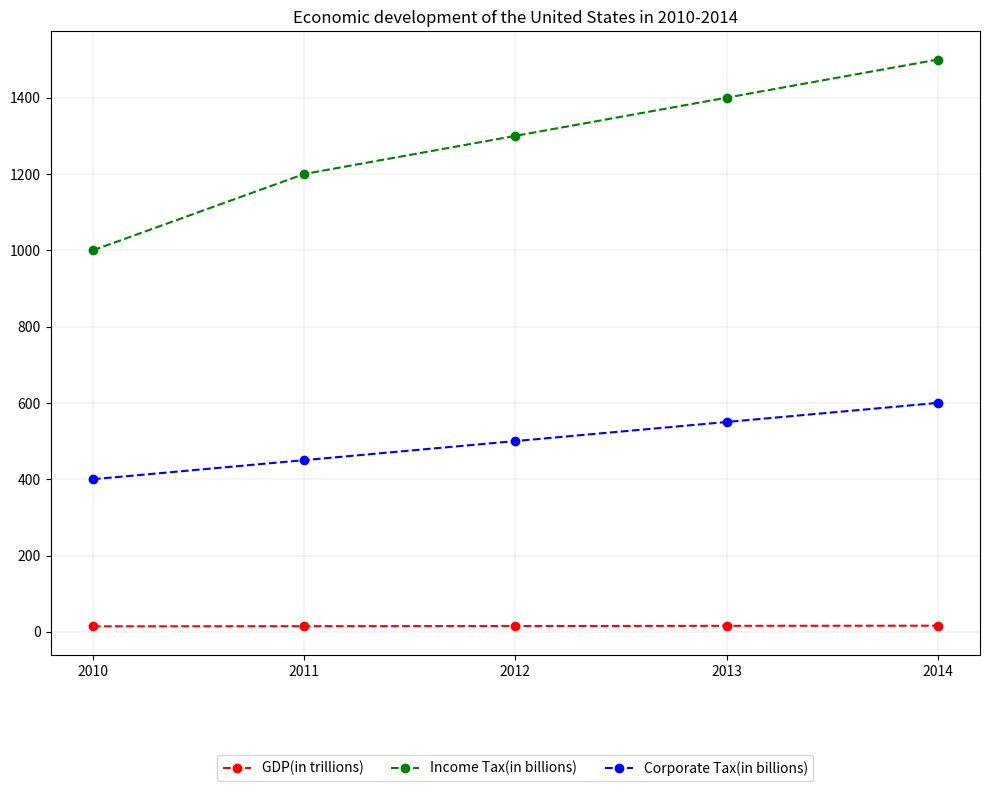

Recreate this plot in Python. (Note: this script raises an exception after producing the figure.)

import matplotlib.pyplot as plt
import numpy as np

# Create figure
fig = plt.figure(figsize=(10, 8))
ax = fig.add_subplot(111)

# Plot line chart
x = np.arange(5)
y1 = np.array([14.4, 14.8, 15.2, 15.7, 16.1])
y2 = np.array([1000, 1200, 1300, 1400, 1500])
y3 = np.array([400, 450, 500, 550, 600])
ax.plot(x, y1, color='r', marker='o', linestyle='--', label='GDP(in trillions)')
ax.plot(x, y2, color='g', marker='o', linestyle='--', label='Income Tax(in billions)')
ax.plot(x, y3, color='b', marker='o', linestyle='--', label='Corporate Tax(in billions)')

# Add grids
ax.grid(color='grey', linestyle='-', linewidth=0.25, alpha=0.5)

# Set range of x-axis
plt.xticks([0, 1, 2, 3, 4], ['2010', '2011', '2012', '2013', '2014'])

# Add legend
ax.legend(loc='upper center', bbox_to_anchor=(0.5, -0.15), ncol=3)

# Add titles
plt.title('Economic development of the United States in 2010-2014')

# Automatically resize image
plt.tight_layout()

# Save image
plt.savefig('line chart/png/232.png')

# Clear current image state
plt.clf()
